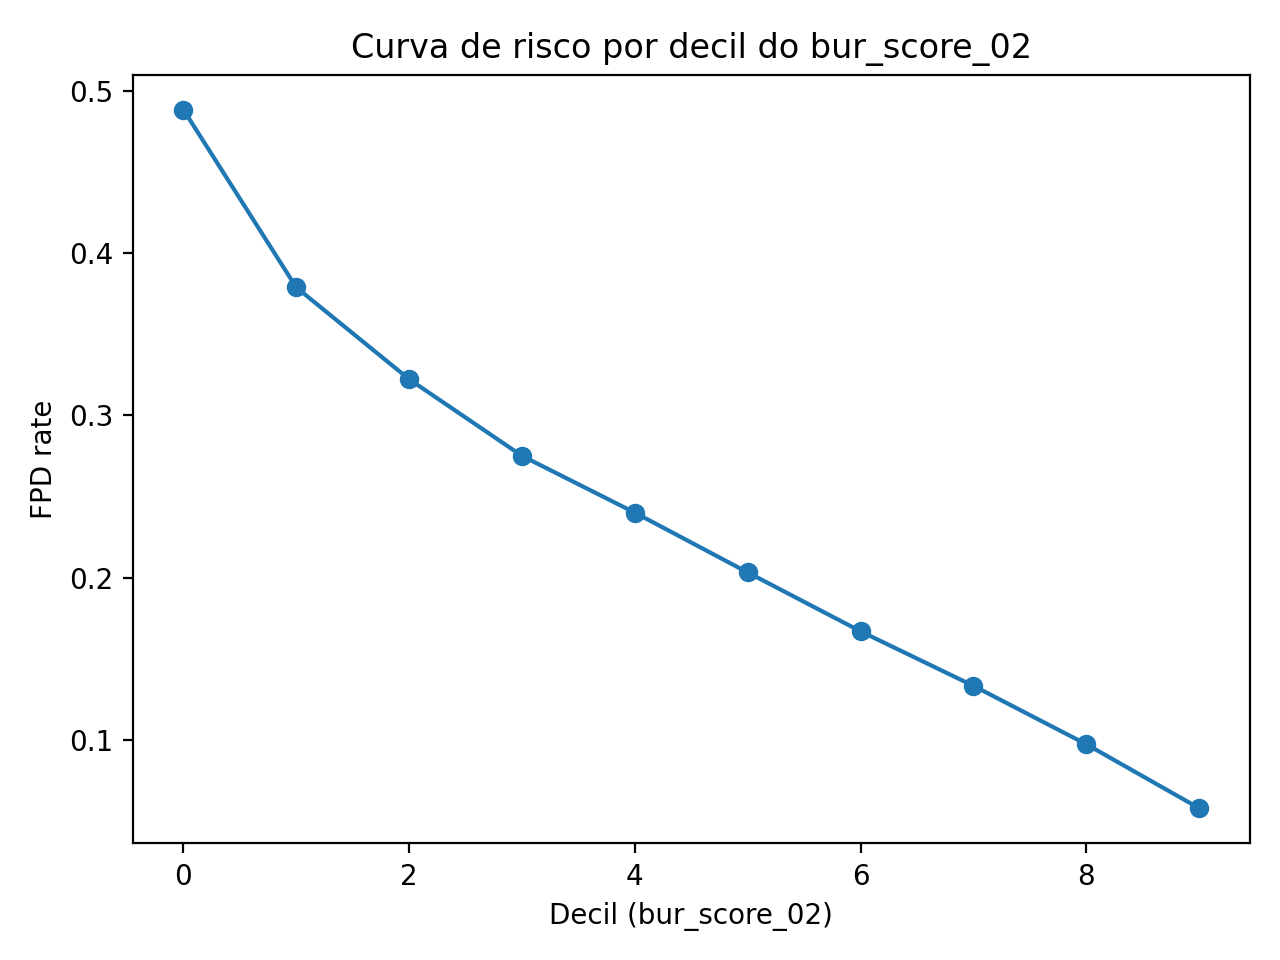

The data file committed next to this chart (first rows):
decil_bur_score_02, volume, fpd_rate, score_min, score_max
(0.999, 508.0], 132733, 0.4883, 1, 508
(508.0, 543.0], 130294, 0.3788, 509, 543
(543.0, 571.0], 133743, 0.3223, 544, 571
(571.0, 596.0], 128128, 0.2751, 572, 596
(596.0, 622.0], 131096, 0.2401, 597, 622
(622.0, 649.0], 129005, 0.2033, 623, 649
(649.0, 680.0], 133349, 0.167, 650, 680
(680.0, 715.0], 130376, 0.1335, 681, 715
(715.0, 760.0], 130922, 0.09751, 716, 760
(760.0, 917.0], 128683, 0.05812, 761, 917
